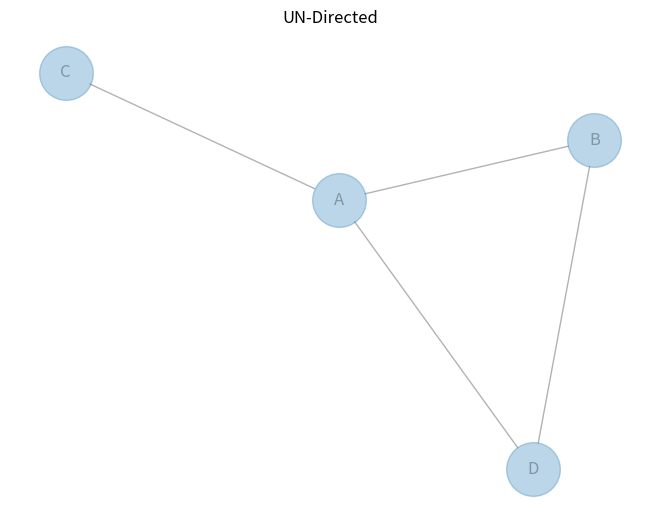

Source code (Python):
import pandas as pd
import networkx as nx
import matplotlib.pyplot as plt

df = pd.DataFrame({'from': ['A', 'B', 'C', 'D'], 'to': ['B', 'D', 'A', 'A']})

G = nx.from_pandas_edgelist(df, 'from', 'to', create_using=nx.Graph())

nx.draw(G, with_labels=True, node_size=1500, alpha=0.3, arrows=True)
plt.title("UN-Directed")
plt.show()
